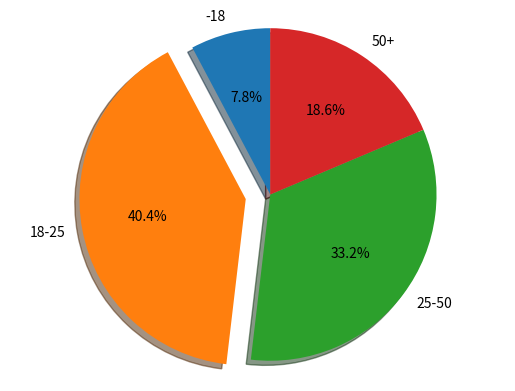

The script that saved this image:
# import mysql.connector

# mydb = mysql.connector.connect(
#   host="localhost",
#   user="root",
#   passwd="root",
#   database="testdb"
# )
# #virtualenv -p python3 sqlenv


# mycursor = mydb.cursor()

# mycursor.execute("SELECT * FROM Book")

# myresult = mycursor.fetchall()

# for x in myresult:
#   print(x)
import matplotlib.pyplot as plt
name = ['-18', '18-25', '25-50', '50+']
data = [5000, 26000, 21400, 12000]

explode=(0, 0.15, 0, 0)
plt.pie(data, explode=explode, labels=name, autopct='%1.1f%%', startangle=90, shadow=True)
plt.axis('equal')
plt.show()
